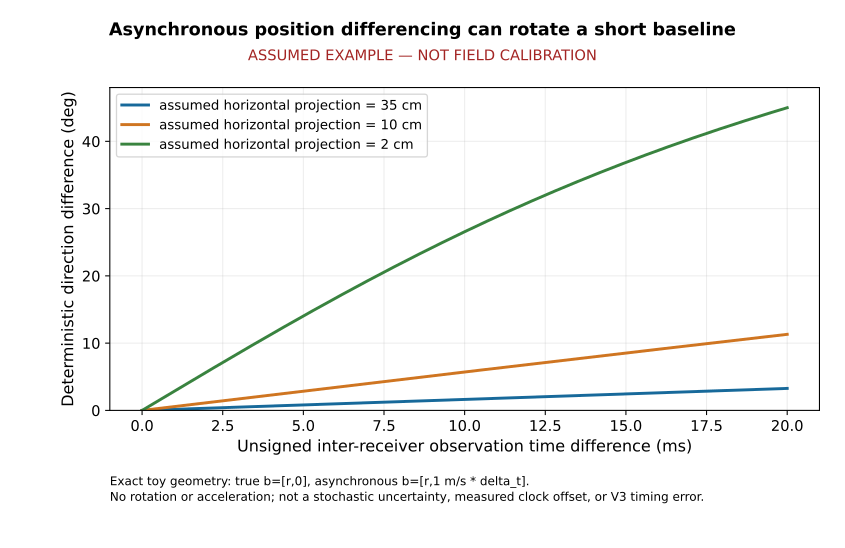

The file beside this chart, header and first rows:
evidence_type, time_difference_ms, r_m, perpendicular_translation_speed_mps, asynchronous_baseline_E_m, deterministic_direction_difference_deg
ASSUMED, 0.0, 0.35, 1.0, 0.0, 0.0
ASSUMED, 0.1, 0.35, 1.0, 0.0001, 0.01637
ASSUMED, 0.2, 0.35, 1.0, 0.0002, 0.03274
ASSUMED, 0.3, 0.35, 1.0, 0.0003, 0.04911
ASSUMED, 0.4, 0.35, 1.0, 0.0004, 0.06548
ASSUMED, 0.5, 0.35, 1.0, 0.0005, 0.08185
ASSUMED, 0.6, 0.35, 1.0, 0.0006, 0.09822
ASSUMED, 0.7, 0.35, 1.0, 0.0007, 0.1146
ASSUMED, 0.8, 0.35, 1.0, 0.0008, 0.131
ASSUMED, 0.9, 0.35, 1.0, 0.0009, 0.1473
ASSUMED, 1.0, 0.35, 1.0, 0.001, 0.1637
ASSUMED, 1.1, 0.35, 1.0, 0.0011, 0.1801
ASSUMED, 1.2, 0.35, 1.0, 0.0012, 0.1964
ASSUMED, 1.3, 0.35, 1.0, 0.0013, 0.2128
ASSUMED, 1.4, 0.35, 1.0, 0.0014, 0.2292
ASSUMED, 1.5, 0.35, 1.0, 0.0015, 0.2456
ASSUMED, 1.6, 0.35, 1.0, 0.0016, 0.2619
ASSUMED, 1.7, 0.35, 1.0, 0.0017, 0.2783
ASSUMED, 1.8, 0.35, 1.0, 0.0018, 0.2947
ASSUMED, 1.9, 0.35, 1.0, 0.0019, 0.311
ASSUMED, 2.0, 0.35, 1.0, 0.002, 0.3274
ASSUMED, 2.1, 0.35, 1.0, 0.0021, 0.3438
ASSUMED, 2.2, 0.35, 1.0, 0.0022, 0.3601
ASSUMED, 2.3, 0.35, 1.0, 0.0023, 0.3765
ASSUMED, 2.4, 0.35, 1.0, 0.0024, 0.3929
ASSUMED, 2.5, 0.35, 1.0, 0.0025, 0.4092
ASSUMED, 2.6, 0.35, 1.0, 0.0026, 0.4256
ASSUMED, 2.7, 0.35, 1.0, 0.0027, 0.442
ASSUMED, 2.8, 0.35, 1.0, 0.0028, 0.4584
ASSUMED, 2.9, 0.35, 1.0, 0.0029, 0.4747
ASSUMED, 3.0, 0.35, 1.0, 0.003, 0.4911
ASSUMED, 3.1, 0.35, 1.0, 0.0031, 0.5075
ASSUMED, 3.2, 0.35, 1.0, 0.0032, 0.5238
ASSUMED, 3.3, 0.35, 1.0, 0.0033, 0.5402
ASSUMED, 3.4, 0.35, 1.0, 0.0034, 0.5566
ASSUMED, 3.5, 0.35, 1.0, 0.0035, 0.5729
ASSUMED, 3.6, 0.35, 1.0, 0.0036, 0.5893
ASSUMED, 3.7, 0.35, 1.0, 0.0037, 0.6057
ASSUMED, 3.8, 0.35, 1.0, 0.0038, 0.622
ASSUMED, 3.9, 0.35, 1.0, 0.0039, 0.6384
ASSUMED, 4.0, 0.35, 1.0, 0.004, 0.6548
ASSUMED, 4.1, 0.35, 1.0, 0.0041, 0.6711
ASSUMED, 4.2, 0.35, 1.0, 0.0042, 0.6875
ASSUMED, 4.3, 0.35, 1.0, 0.0043, 0.7039
ASSUMED, 4.4, 0.35, 1.0, 0.0044, 0.7203
ASSUMED, 4.5, 0.35, 1.0, 0.0045, 0.7366
ASSUMED, 4.6, 0.35, 1.0, 0.0046, 0.753
ASSUMED, 4.7, 0.35, 1.0, 0.0047, 0.7694
ASSUMED, 4.8, 0.35, 1.0, 0.0048, 0.7857
ASSUMED, 4.9, 0.35, 1.0, 0.0049, 0.8021
ASSUMED, 5.0, 0.35, 1.0, 0.005, 0.8185
ASSUMED, 5.1, 0.35, 1.0, 0.0051, 0.8348
ASSUMED, 5.2, 0.35, 1.0, 0.0052, 0.8512
ASSUMED, 5.3, 0.35, 1.0, 0.0053, 0.8676
ASSUMED, 5.4, 0.35, 1.0, 0.0054, 0.8839
ASSUMED, 5.5, 0.35, 1.0, 0.0055, 0.9003
ASSUMED, 5.6, 0.35, 1.0, 0.0056, 0.9167
ASSUMED, 5.7, 0.35, 1.0, 0.0057, 0.933
ASSUMED, 5.8, 0.35, 1.0, 0.0058, 0.9494
ASSUMED, 5.9, 0.35, 1.0, 0.0059, 0.9658
... 543 more rows
